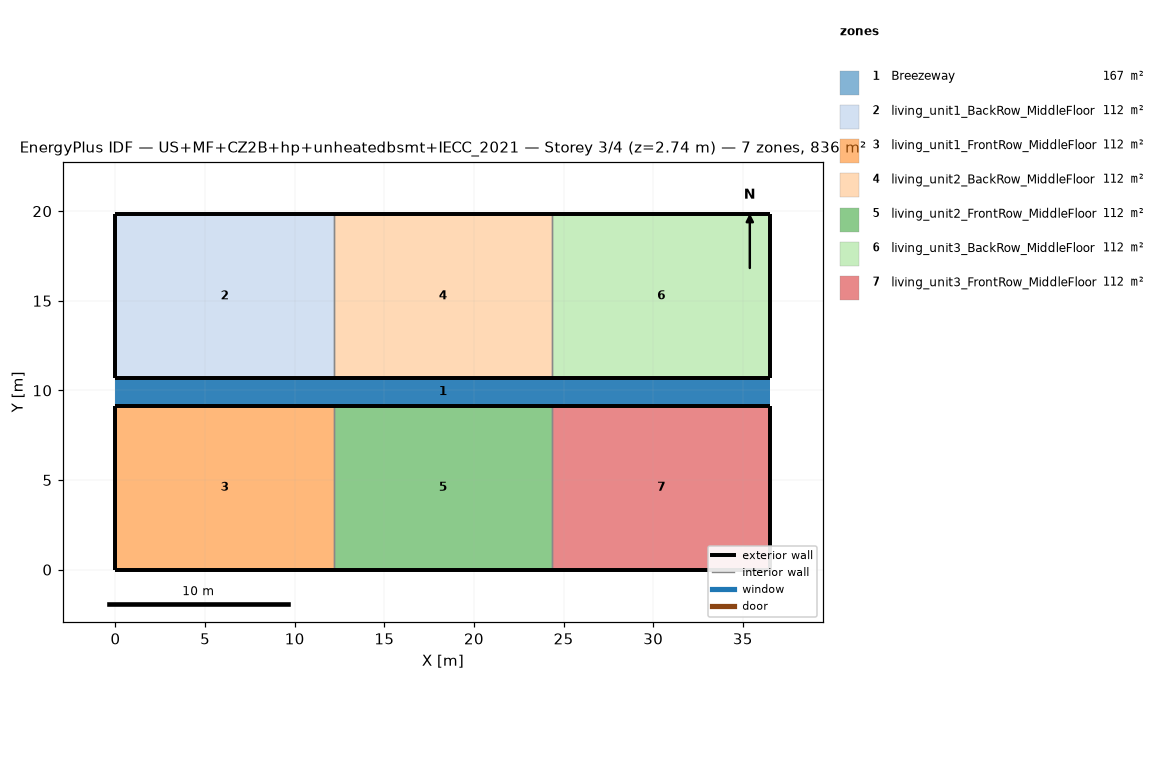
=== STOREY PLAN SPEC (per zone: floor XY polygon, exterior-wall plan segments, windows/doors) ===
zone 1: Breezeway  (167.0 m²)
  floor: (36.54, 9.16) (0.00, 9.16) (0.00, 10.68) (36.54, 10.68)
  floor: (36.54, 9.16) (0.00, 9.16) (0.00, 10.68) (36.54, 10.68)
  floor: (36.54, 9.16) (0.00, 9.16) (0.00, 10.68) (36.54, 10.68)
zone 2: living_unit1_BackRow_MiddleFloor  (111.5 m²)
  floor: (12.18, 10.68) (0.00, 10.68) (0.00, 19.84) (12.18, 19.84)
  exterior wall: (0.00, 10.68) – (12.18, 10.68)  [12.2 m]
  exterior wall: (12.18, 19.84) – (0.00, 19.84)  [12.2 m]
  exterior wall: (0.00, 19.84) – (0.00, 10.68)  [9.2 m]
  interior walls: 1
zone 3: living_unit1_FrontRow_MiddleFloor  (111.5 m²)
  floor: (12.18, 0.00) (0.00, 0.00) (0.00, 9.16) (12.18, 9.16)
  exterior wall: (0.00, 0.00) – (12.18, 0.00)  [12.2 m]
  exterior wall: (12.18, 9.16) – (0.00, 9.16)  [12.2 m]
  exterior wall: (0.00, 9.16) – (0.00, 0.00)  [9.2 m]
  interior walls: 1
zone 4: living_unit2_BackRow_MiddleFloor  (111.5 m²)
  floor: (24.36, 10.68) (12.18, 10.68) (12.18, 19.84) (24.36, 19.84)
  exterior wall: (12.18, 10.68) – (24.36, 10.68)  [12.2 m]
  exterior wall: (24.36, 19.84) – (12.18, 19.84)  [12.2 m]
  interior walls: 2
zone 5: living_unit2_FrontRow_MiddleFloor  (111.5 m²)
  floor: (24.36, 0.00) (12.18, 0.00) (12.18, 9.16) (24.36, 9.16)
  exterior wall: (12.18, 0.00) – (24.36, 0.00)  [12.2 m]
  exterior wall: (24.36, 9.16) – (12.18, 9.16)  [12.2 m]
  interior walls: 2
zone 6: living_unit3_BackRow_MiddleFloor  (111.5 m²)
  floor: (36.54, 10.68) (24.36, 10.68) (24.36, 19.84) (36.54, 19.84)
  exterior wall: (24.36, 10.68) – (36.54, 10.68)  [12.2 m]
  exterior wall: (36.54, 10.68) – (36.54, 19.84)  [9.2 m]
  exterior wall: (36.54, 19.84) – (24.36, 19.84)  [12.2 m]
  interior walls: 1
zone 7: living_unit3_FrontRow_MiddleFloor  (111.5 m²)
  floor: (36.54, 0.00) (24.36, 0.00) (24.36, 9.16) (36.54, 9.16)
  exterior wall: (24.36, 0.00) – (36.54, 0.00)  [12.2 m]
  exterior wall: (36.54, 0.00) – (36.54, 9.16)  [9.2 m]
  exterior wall: (36.54, 9.16) – (24.36, 9.16)  [12.2 m]
  interior walls: 1

=== DERIVED (storey summary) ===
Building: US+MF+CZ2B+hp+unheatedbsmt+IECC_2021
Storey: 3 of 4  (floor level z = 2.74 m)
Storey gross floor area: 836.2 m²
Zones on this storey: 7
  - Breezeway: floor 167.0 m²
  - living_unit1_BackRow_MiddleFloor: floor 111.5 m²; exterior wall 33.5 m (86.9 m²); WWR 0.0%
  - living_unit1_FrontRow_MiddleFloor: floor 111.5 m²; exterior wall 33.5 m (86.9 m²); WWR 0.0%
  - living_unit2_BackRow_MiddleFloor: floor 111.5 m²; exterior wall 24.4 m (63.1 m²); WWR 0.0%
  - living_unit2_FrontRow_MiddleFloor: floor 111.5 m²; exterior wall 24.4 m (63.1 m²); WWR 0.0%
  - living_unit3_BackRow_MiddleFloor: floor 111.5 m²; exterior wall 33.5 m (86.9 m²); WWR 0.0%
  - living_unit3_FrontRow_MiddleFloor: floor 111.5 m²; exterior wall 33.5 m (86.9 m²); WWR 0.0%
Zone adjacency (shared interzone walls):
  - living_unit1_BackRow_MiddleFloor ↔ living_unit2_BackRow_MiddleFloor
  - living_unit1_FrontRow_MiddleFloor ↔ living_unit2_FrontRow_MiddleFloor
  - living_unit2_BackRow_MiddleFloor ↔ living_unit3_BackRow_MiddleFloor
  - living_unit2_FrontRow_MiddleFloor ↔ living_unit3_FrontRow_MiddleFloor